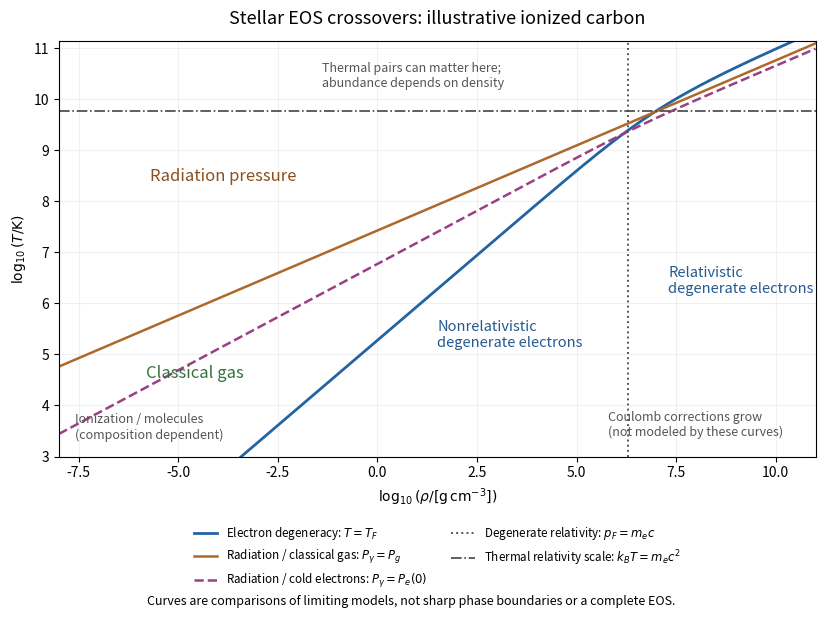

Source code (Python): (Note: this script raises an exception after producing the figure.)
"""EOS crossover diagram for illustrative fully ionized carbon composition.
Only PNG basename output in cwd. Supply an owned MPLCONFIGDIR.
"""
import os
from pathlib import Path
if not os.environ.get('MPLCONFIGDIR'):
    raise RuntimeError('Supply an owned MPLCONFIGDIR before generating the figure')
import matplotlib
matplotlib.use('Agg')
import matplotlib.pyplot as plt
import numpy as np
# Fixed cgs physical constants; labels use asymptotic ideal-matter comparisons.
k=1.380649e-16;mu0=1.66053906660e-24;me=9.1093837015e-28
c=2.99792458e10;hb=1.054571817e-27;arad=7.56573325e-15
mue=2.;mu=12/7
rho=np.logspace(-8,11,900);ne=rho/(mue*mu0)
x=hb*(3*np.pi**2*ne)**(1/3)/(me*c)
trel=me*c*c/k
# Rationalized difference avoids cancellation in the nonrelativistic Fermi energy.
tf=trel*x*x/(np.sqrt(1+x*x)+1)
pnr=hb*hb*(3*np.pi**2)**(2/3)*ne**(5/3)/(5*me)
pzero=np.empty_like(x);small=x<.03
pzero[small]=pnr[small]*(1-5*x[small]**2/14+5*x[small]**4/24)
z=x[~small]
pzero[~small]=me**4*c**5/(24*np.pi**2*hb**3)*(z*(2*z*z-3)*np.sqrt(1+z*z)+3*np.arcsinh(z))
tgas=(3*rho*k/(arad*mu*mu0))**(1/3)
tdeg=(3*pzero/arad)**.25
rrel=mue*mu0*(me*c/hb)**3/(3*np.pi**2)
fig,ax=plt.subplots(figsize=(8.6,6.4),dpi=100,facecolor='white');ax.set_facecolor('white')
ax.plot(np.log10(rho),np.log10(tf),color='#2463a2',lw=2,label=r'Electron degeneracy: $T=T_F$')
ax.plot(np.log10(rho),np.log10(tgas),color='#ad682a',lw=1.8,label=r'Radiation / classical gas: $P_\gamma=P_g$')
ax.plot(np.log10(rho),np.log10(tdeg),color='#9b3e85',lw=1.8,ls='--',label=r'Radiation / cold electrons: $P_\gamma=P_e(0)$')
ax.axvline(np.log10(rrel),color='#555555',lw=1.4,ls=':',label=r'Degenerate relativity: $p_F=m_ec$')
ax.axhline(np.log10(trel),color='#444444',lw=1.2,ls='-.',label=r'Thermal relativity scale: $k_BT=m_ec^2$')
ax.text(-5.7,8.4,'Radiation pressure',fontsize=12,color='#8b501f')
ax.text(-5.8,4.55,'Classical gas',fontsize=12,color='#34733e')
ax.text(1.5,5.15,'Nonrelativistic\ndegenerate electrons',fontsize=10.5,color='#245990')
ax.text(7.3,6.2,'Relativistic\ndegenerate electrons',fontsize=10.5,color='#245990')
ax.text(-7.6,3.35,'Ionization / molecules\n(composition dependent)',fontsize=9,color='#555555')
ax.text(5.8,3.4,'Coulomb corrections grow\n(not modeled by these curves)',fontsize=9,color='#555555')
ax.text(-1.4,10.25,'Thermal pairs can matter here;\nabundance depends on density',fontsize=9,color='#555555')
ax.set_xlim(-8,11);ax.set_ylim(3,11.15);ax.set_xlabel(r'$\log_{10}(\rho/[{\rm g\,cm^{-3}}])$');ax.set_ylabel(r'$\log_{10}(T/{\rm K})$')
ax.set_title('Stellar EOS crossovers: illustrative ionized carbon',fontsize=13,pad=12)
ax.grid(alpha=.18);ax.legend(loc='upper center',bbox_to_anchor=(.5,-.14),ncol=2,fontsize=8.4,frameon=False)
fig.subplots_adjust(left=.09,right=.97,top=.90,bottom=.25)
fig.text(.5,.018,'Curves are comparisons of limiting models, not sharp phase boundaries or a complete EOS.',ha='center',fontsize=9)
fig.savefig(Path.cwd()/(Path(__file__).stem+'.png'),dpi=100,facecolor='white',transparent=False);plt.close(fig)
